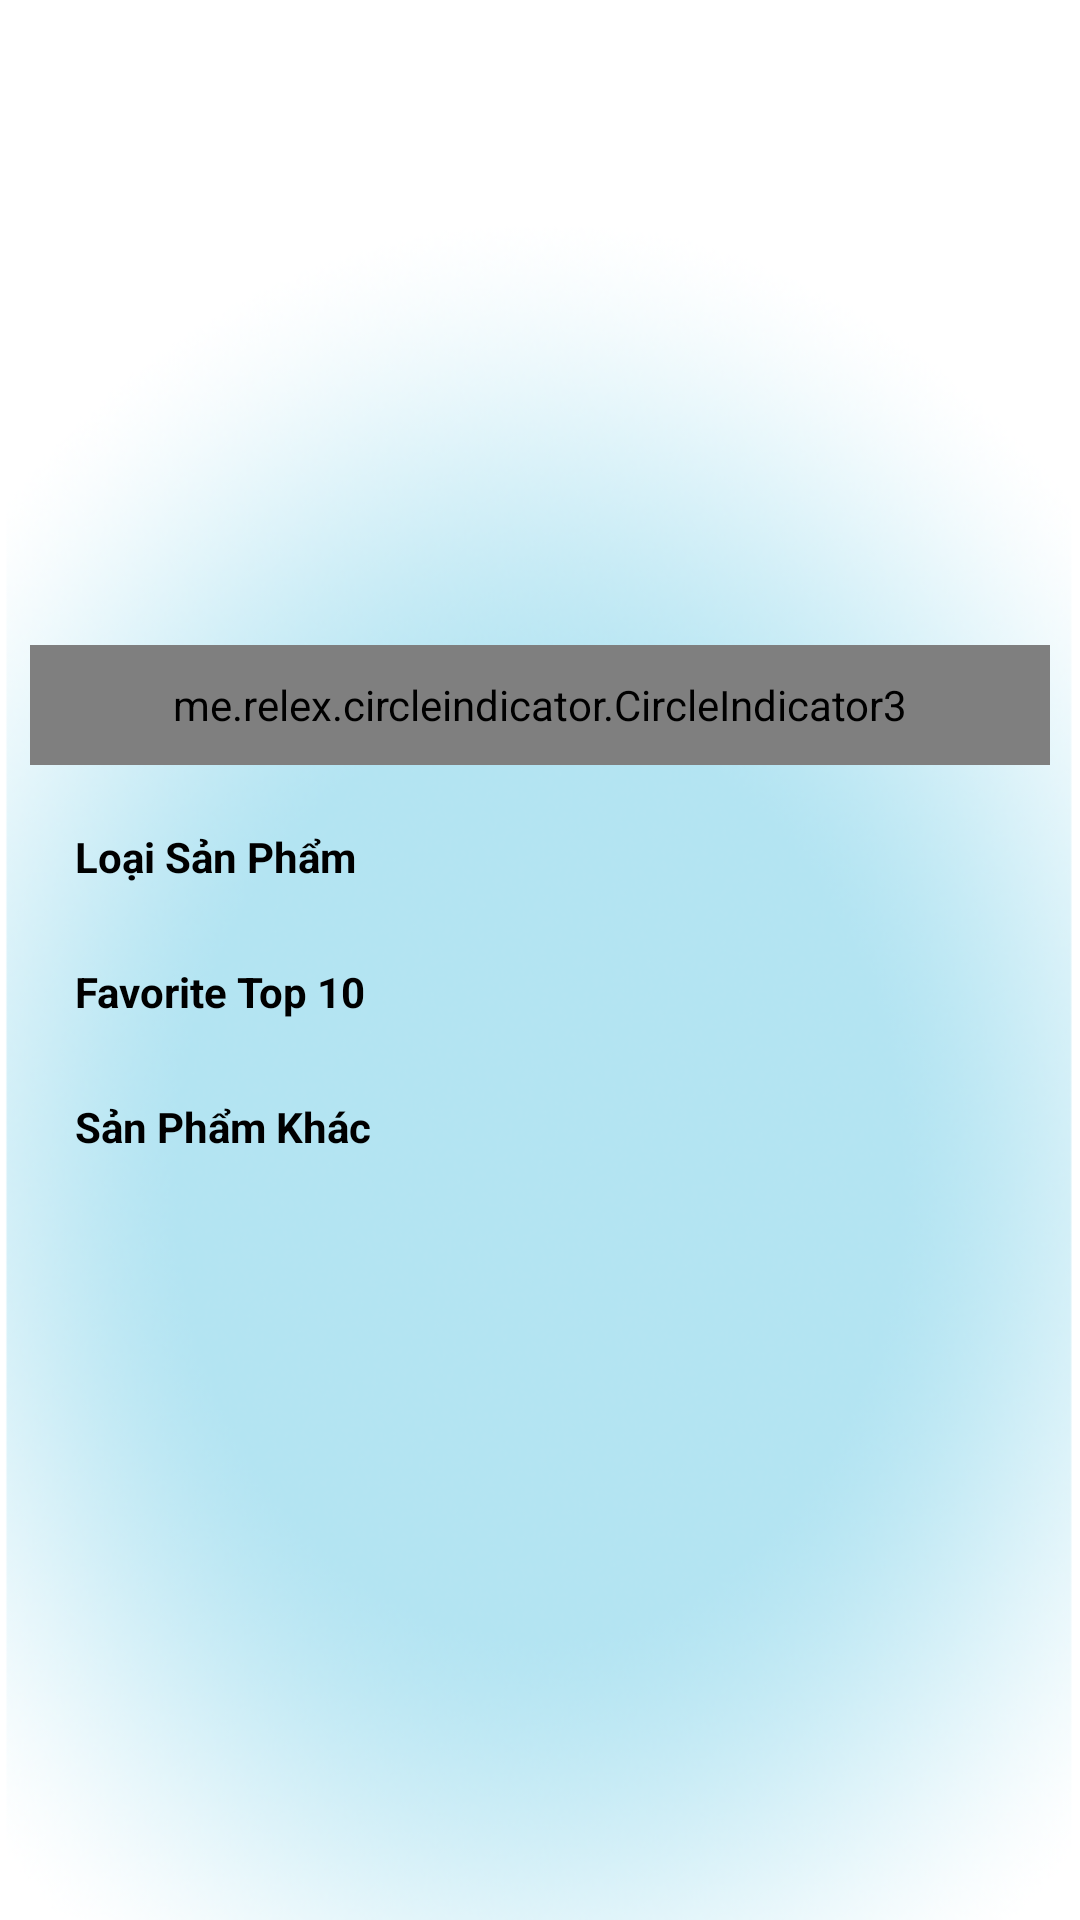

The Android layout XML behind this screen, and the referenced resources:
<!-- AndroidManifest.xml: application theme Theme.MyApplication -->
<!-- res/layout/fragment_home.xml -->
<?xml version="1.0" encoding="utf-8"?>
<RelativeLayout xmlns:android="http://schemas.android.com/apk/res/android"
    xmlns:tools="http://schemas.android.com/tools"
    android:layout_width="match_parent"
    android:layout_height="match_parent"
    xmlns:app="http://schemas.android.com/apk/res-auto"
    android:background="@drawable/bg_add_food"
    tools:context=".FRAGMENT.HomeFragment">


    <LinearLayout
        android:id="@+id/layoutScroll"
        android:layout_width="match_parent"
        android:layout_height="wrap_content">
        <ScrollView
            android:layout_width="match_parent"
            android:layout_height="match_parent">
            <RelativeLayout
                android:layout_width="match_parent"
                android:layout_height="wrap_content"
                android:layout_marginTop="@dimen/dm10sp"
                android:layout_marginRight="@dimen/dm10sp"
                android:layout_marginLeft="@dimen/dm10sp"
                android:layout_marginBottom="@dimen/dm5sp"
                android:orientation="vertical">
                <androidx.viewpager2.widget.ViewPager2
                    android:id="@+id/viewPager2"
                    android:layout_width="match_parent"
                    android:layout_height="200dp"
                    android:paddingStart="5dp"
                    android:paddingEnd="5dp" />

                <me.relex.circleindicator.CircleIndicator3
                    android:layout_below="@id/viewPager2"
                    android:id="@+id/circle_indicator"
                    android:layout_width="match_parent"
                    android:layout_height="40dp"
                    android:layout_gravity="center"
                    android:layout_marginTop="5dp"
                    app:ci_drawable="@drawable/bg_indicator"/>

                <LinearLayout
                    android:id="@+id/ln_text1"
                    android:layout_below="@id/circle_indicator"
                    android:layout_marginTop="@dimen/dm16sp"
                    android:layout_width="match_parent"
                    android:weightSum="10"
                    android:layout_height="wrap_content"
                    android:padding="@dimen/dm5sp"
                    >
                    <TextView
                        android:layout_weight="7"
                        android:layout_width="0dp"
                        android:layout_height="wrap_content"
                        android:textColor="@color/black"
                        android:textStyle="bold"
                        android:text="Loại Sản Phẩm"
                        android:layout_marginLeft="10dp"
                        />

                </LinearLayout>


                <androidx.recyclerview.widget.RecyclerView
                    android:layout_below="@id/ln_text1"
                    android:layout_width="match_parent"
                    android:layout_height="wrap_content"
                    android:numColumns="2"
                    android:verticalSpacing="10dp"
                    android:horizontalSpacing="10dp"
                    android:id="@+id/recyrcle_lsp"
                    />

                <LinearLayout
                    android:id="@+id/ln_text"
                    android:layout_below="@id/recyrcle_lsp"
                    android:layout_marginTop="@dimen/dm16sp"
                    android:layout_width="match_parent"
                    android:weightSum="10"
                    android:layout_height="wrap_content"
                    android:padding="@dimen/dm5sp"
                    >
                    <TextView
                        android:layout_weight="7"
                        android:layout_width="0dp"
                        android:layout_height="wrap_content"
                        android:textColor="@color/black"
                        android:textStyle="bold"
                        android:text="Favorite Top 10"
                        android:layout_marginLeft="10dp"
                        />

                </LinearLayout>
                <androidx.recyclerview.widget.RecyclerView
                    android:layout_below="@+id/ln_text"
                    android:layout_width="match_parent"
                    android:layout_height="wrap_content"
                    android:id="@+id/recyrcle_danhSachSp_horizontal"
                    />

                <LinearLayout
                    android:id="@+id/ln_text2"
                    android:layout_below="@id/recyrcle_danhSachSp_horizontal"
                    android:layout_marginTop="@dimen/dm16sp"
                    android:layout_width="match_parent"
                    android:weightSum="10"
                    android:layout_height="wrap_content"
                    android:padding="@dimen/dm5sp"
                    >
                    <TextView
                        android:layout_weight="7"
                        android:layout_width="0dp"
                        android:layout_height="wrap_content"
                        android:textColor="@color/black"
                        android:textStyle="bold"
                        android:text="Sản Phẩm Khác"
                        android:layout_marginLeft="10dp"
                        />

                </LinearLayout>
                <androidx.recyclerview.widget.RecyclerView
                    android:layout_below="@id/ln_text2"
                    android:layout_marginTop="@dimen/dm16sp"
                    android:layout_width="match_parent"
                    android:layout_height="wrap_content"
                    android:layout_marginBottom="@dimen/dm70sp"
                    android:id="@+id/rcv_sanphams"
                    />



            </RelativeLayout>

        </ScrollView>

    </LinearLayout>

</RelativeLayout>
<!-- resources referenced by this layout -->
<resources>
  <color name="black">#FF000000</color>
  <dimen name="dm10sp">10sp</dimen>
  <dimen name="dm16sp">16sp</dimen>
  <dimen name="dm5sp">5sp</dimen>
  <dimen name="dm70sp">70sp</dimen>
  <!-- drawable bg_add_food: png bitmap (drawable, 151463 bytes) -->
  <!-- drawable bg_indicator (drawable) -->
  <?xml version="1.0" encoding="utf-8"?>
  <shape xmlns:android="http://schemas.android.com/apk/res/android"
      android:shape="oval">
  <solid android:color="@color/purple_700"/>
      <size android:width="40dp"
          android:height="40dp"/>
  </shape>
  <style name="Theme.MyApplication" parent="Theme.MaterialComponents.DayNight.NoActionBar">
          
          <item name="colorPrimary">@color/purple_500</item>
          <item name="colorPrimaryVariant">@color/purple_700</item>
          <item name="colorOnPrimary">@color/white</item>
          
          <item name="colorSecondary">@color/teal_200</item>
          <item name="colorSecondaryVariant">@color/teal_700</item>
          <item name="colorOnSecondary">@color/black</item>
          
          <item name="android:statusBarColor">@color/status</item>
          
      </style>
  <color name="purple_700">#FF3700B3</color>
  <color name="purple_500">#FF6200EE</color>
  <color name="white">#FFFFFFFF</color>
  <color name="teal_200">#FF03DAC5</color>
  <color name="teal_700">#FF018786</color>
  <color name="status">#15C1B1</color>
</resources>
